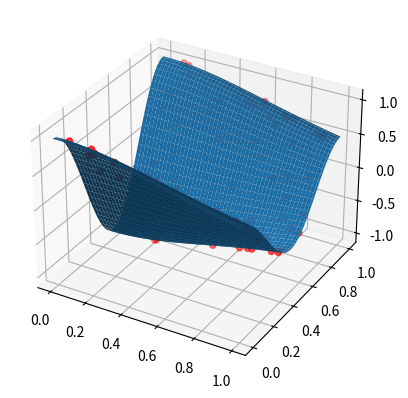

Generate this figure with matplotlib:
#!/usr/bin/env python3


# ==========================================
# Linearly interpolate between 2 points for
# a function that depends on 2 variables.
# ==========================================


import matplotlib.pyplot as plt
from mpl_toolkits.mplot3d import Axes3D
import numpy as np


def linear_interpol_1D(x, dx, i, yi, yj):
    """
    Linearly interpolate between (xi, yi) and
    (yj, xj) at the point x with xi < x < xj.

    x:      point where you want the interpolation
    dx:     xj - xi, where j = i + 1
    i:      index of xi
    yi:     f(xi)
    yj:     f(xj)

    returns: interpolated y(x)
    """

    # (x - x1)/(x2 - x1) = (x - x_ind * Delta x)/Delta x
    dx1 = x / dx - i
    # (x2 - x)/(x2 - x1) = ((x_ind + 1) * Delta x - x)/Delta x
    dx2 = 1.0 - dx1

    return dx2 * yi + dx1 * yj


def bilinear_interpolation(x_int, y_int, x, y, function):
    """
    Do a bilinear interpolation.

    x_int: x point at which to interpolate
    y_int: y point at which to interpolate
    x: array of x values
    y: array of y values
    function: function to interpolate.
    """

    # First find the indexes
    dx = x[1] - x[0]
    dy = y[1] - y[0]

    i = int(xr / dx)
    j = int(yr / dy)

    # Get your four known points
    Q11 = function(x[i], y[j])
    Q12 = function(x[i], y[j + 1])
    Q21 = function(x[i + 1], y[j])
    Q22 = function(x[i + 1], y[j + 1])

    # Now get midpoints by interpolating along x axis first
    R1 = linear_interpol_1D(xr, dx, i, Q11, Q21)
    R2 = linear_interpol_1D(xr, dx, i, Q12, Q22)

    # Finish up by interpolating along y axis
    P = linear_interpol_1D(yr, dy, j, R1, R2)

    return P


def function(x, y):
    """
    Function to be interpolated.
    """

    #  return np.exp(-((x - 0.5) ** 2 + (y - 0.5) ** 2) / 10.0) * np.sin(2 * np.pi * y)
    return 1.0 / (x ** 2 + 1) * np.cos(2 * np.pi * y)


if __name__ == "__main__":

    # Set up grid of x, y coordinates
    x = np.linspace(0, 1, 100)
    y = np.linspace(0, 1, 100)
    xgrid, ygrid = np.meshgrid(x, y)
    z = function(xgrid, ygrid)

    x_int = []
    y_int = []
    z_int = []
    diffs = []
    for i in range(100):
        # pick two random positions
        xr = np.random.uniform(0, 1)
        yr = np.random.uniform(0, 1)

        # get interpolation
        zp = bilinear_interpolation(xr, yr, x, y, function)
        z_anal = function(xr, yr)

        x_int.append(xr)
        y_int.append(yr)
        z_int.append(zp)
        diffs.append(abs(1.0 - zp / z_anal))

    diffs = np.array(diffs)
    print(
        "Diffs stats: min {0:.3f} max {1:.3f} mean {2:.3f}".format(
            diffs.min(), diffs.max(), diffs.mean()
        )
    )

    # Plot stuff!
    # -------------------

    fig = plt.figure()
    ax = fig.add_subplot(projection="3d")

    ax.plot_surface(xgrid, ygrid, function(xgrid, ygrid))
    ax.scatter(x_int, y_int, z_int, c="r")
    plt.show()
